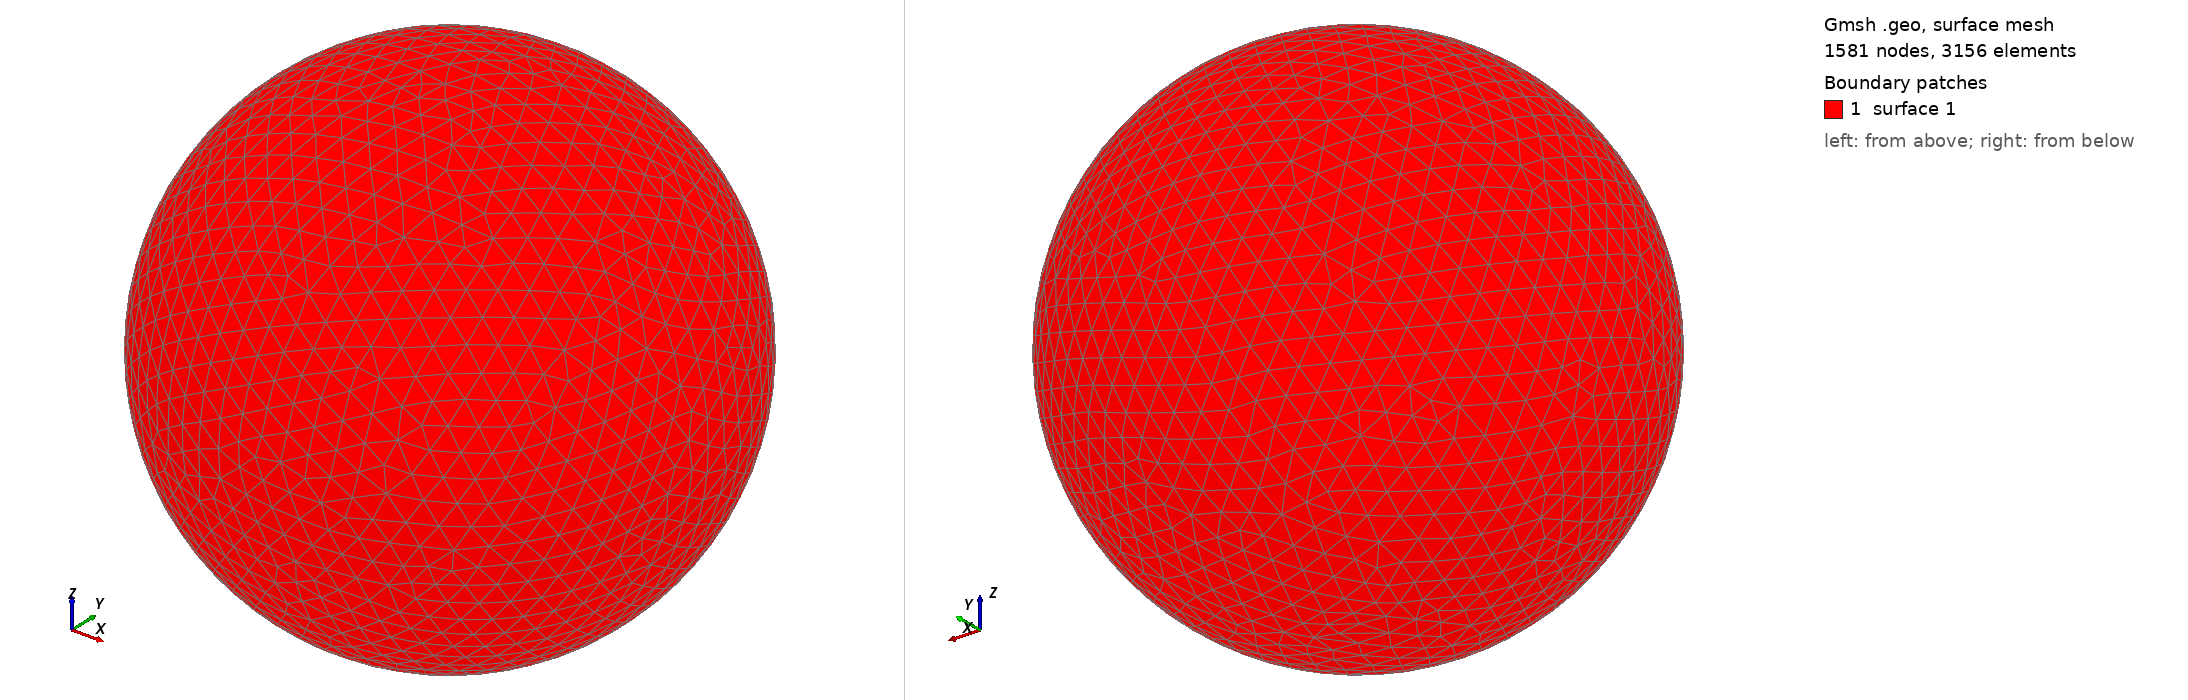

Gmsh geometry script, surface-meshed: 1581 nodes, 3156 surface elements. Boundary patches (legend numbers): 1 surface 1. Left view from above one corner, right view from below the opposite corner. The script declares no physical surfaces, so the legend lists its geometric surfaces. The drawing asked Gmsh for element sizes between 1% and 20% of the model's largest extent; the script's own settings can give other sizes.

=== shot0363.geo (drawn) ===
SetFactory("OpenCASCADE");
Point(1) = {0,0,0,0};
Sphere(1) = {0,0,0,0.00425800};
MeshSize{ PointsOf{ Surface{:}; } } = 0.000425800;
Mesh.ElementOrder=1;
Mesh.Format=39;
